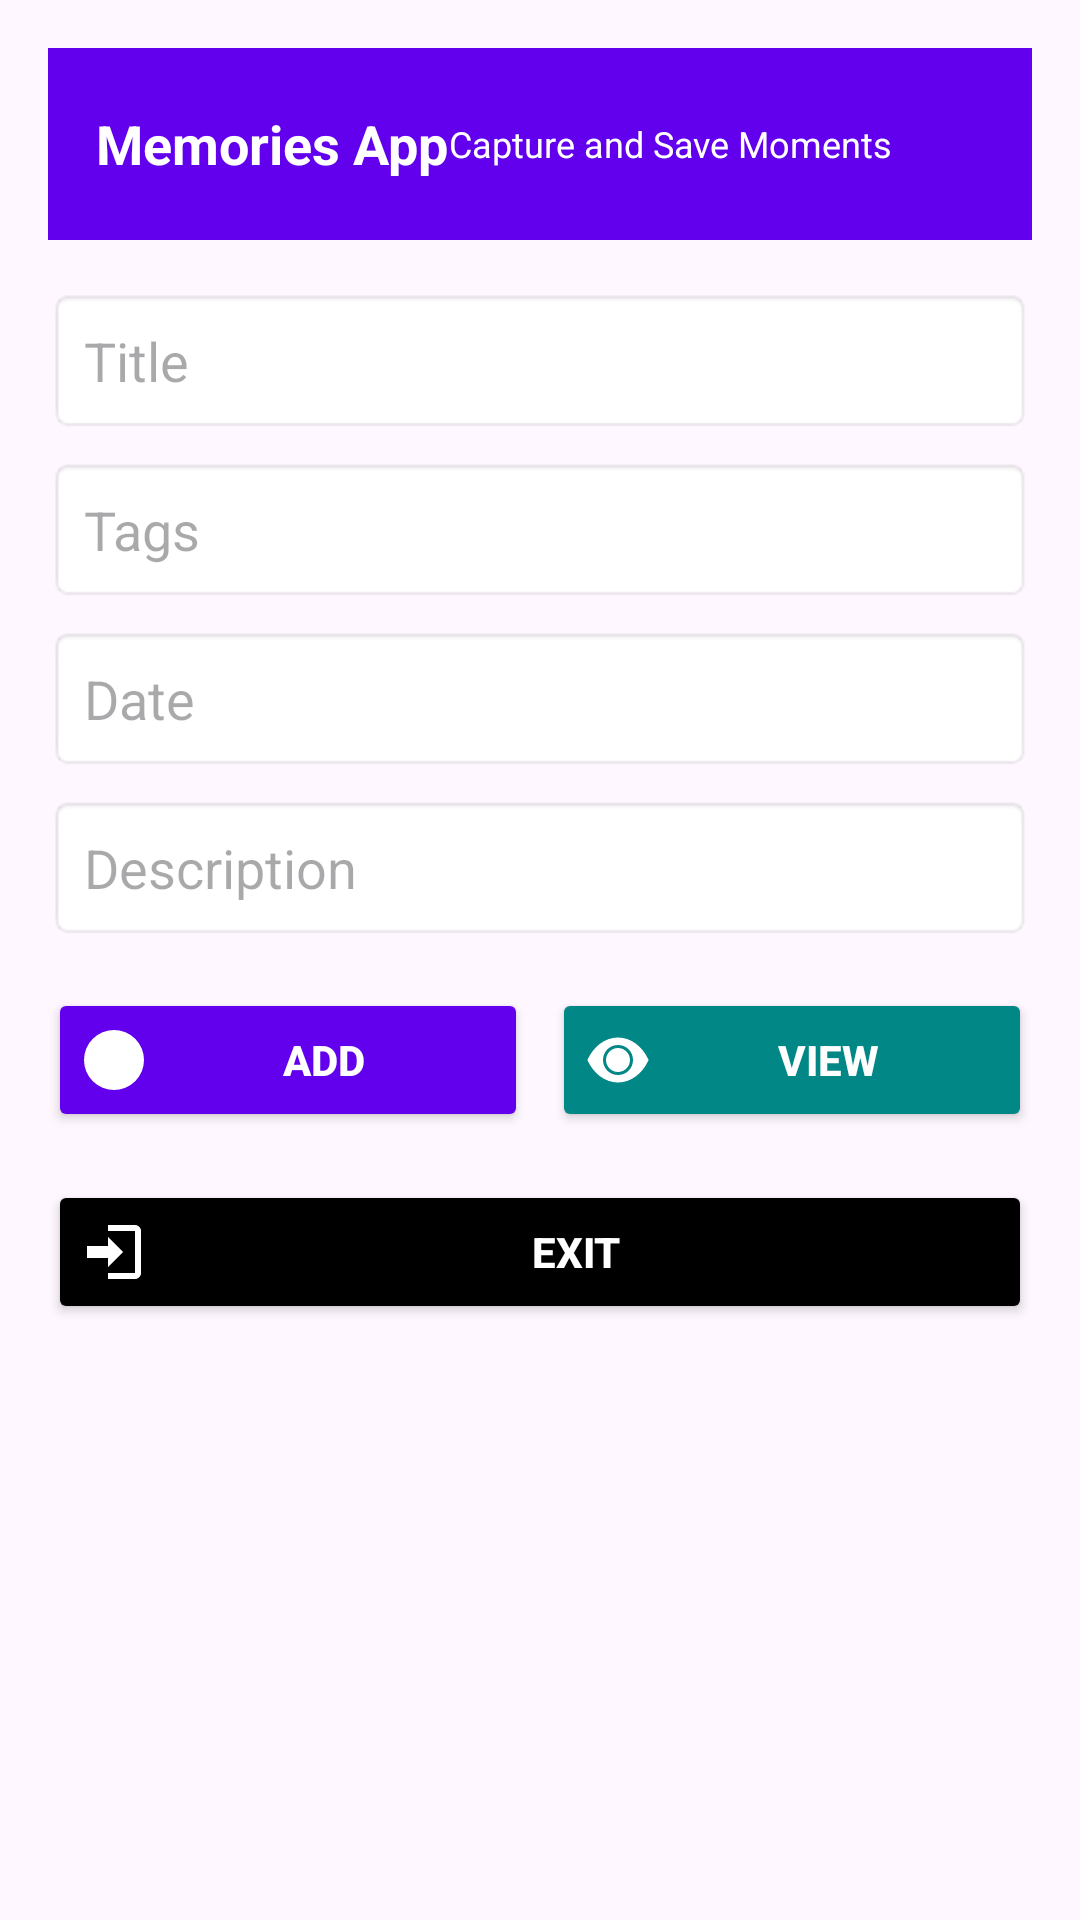

Produce the Android XML layout that renders to this screen, including the resource entries it uses.
<!-- AndroidManifest.xml: application theme Theme.Memories -->
<!-- res/layout/activity_main.xml -->
<LinearLayout
    xmlns:android="http://schemas.android.com/apk/res/android"
    xmlns:app="http://schemas.android.com/apk/res-auto"
    xmlns:tools="http://schemas.android.com/tools"
    android:layout_width="match_parent"
    android:layout_height="match_parent"
    android:orientation="vertical"
    android:padding="16dp"
    tools:context=".activities.MainActivity">

    
    <androidx.appcompat.widget.Toolbar
        android:id="@+id/toolbar"
        android:layout_width="match_parent"
        android:layout_height="?attr/actionBarSize"
        android:background="@color/purple_500"
        app:popupTheme="@style/ThemeOverlay.AppCompat.Light">

        
        <TextView
            android:id="@+id/tvAppName"
            android:layout_width="wrap_content"
            android:layout_height="wrap_content"
            android:text="Memories App"
            android:textSize="18sp"
            android:textStyle="bold"
            android:textColor="@android:color/white"
            android:layout_gravity="center_vertical" />

        
        <TextView
            android:id="@+id/tvAppSubtitle"
            android:layout_width="wrap_content"
            android:layout_height="wrap_content"
            android:text="Capture and Save Moments"
            android:textSize="12sp"
            android:textColor="@android:color/white"
            android:layout_marginStart="16dp"
            android:layout_gravity="center_vertical" />
    </androidx.appcompat.widget.Toolbar>

    
    <EditText
        android:id="@+id/etTitle"
        android:layout_width="match_parent"
        android:layout_height="wrap_content"
        android:hint="Title"
        android:padding="12dp"
        android:background="@android:drawable/editbox_background"
        android:layout_marginTop="16dp" />

    
    <EditText
        android:id="@+id/etTags"
        android:layout_width="match_parent"
        android:layout_height="wrap_content"
        android:hint="Tags"
        android:padding="12dp"
        android:background="@android:drawable/editbox_background"
        android:layout_marginTop="8dp" />

    
    <EditText
        android:id="@+id/etDate"
        android:layout_width="match_parent"
        android:layout_height="wrap_content"
        android:hint="Date"
        android:focusable="false"
        android:drawableEnd="@drawable/baseline_calendar_today_24"
        android:padding="12dp"
        android:background="@android:drawable/editbox_background"
        android:layout_marginTop="8dp" />

    
    <EditText
        android:id="@+id/etDescription"
        android:layout_width="match_parent"
        android:layout_height="wrap_content"
        android:hint="Description"
        android:padding="12dp"
        android:background="@android:drawable/editbox_background"
        android:layout_marginTop="8dp" />

    
    <LinearLayout
        android:layout_width="match_parent"
        android:layout_height="wrap_content"
        android:orientation="horizontal"
        android:gravity="center"
        android:layout_marginTop="16dp">

        
        <Button
            android:id="@+id/btnInsert"
            android:layout_width="0dp"
            android:layout_height="wrap_content"
            android:layout_weight="1"
            android:text="Add"
            android:drawableLeft="@drawable/ic_add_memory"
            android:backgroundTint="@color/purple_500"
            android:textColor="@android:color/white"
            android:textStyle="bold"
            android:padding="10dp" />

        
        <Button
            android:id="@+id/btnDisplay"
            android:layout_width="0dp"
            android:layout_height="wrap_content"
            android:layout_weight="1"
            android:text="View"
            android:drawableLeft="@drawable/ic_view_memories"
            android:backgroundTint="@color/teal_700"
            android:textColor="@android:color/white"
            android:textStyle="bold"
            android:padding="10dp"
            android:layout_marginStart="8dp" />
    </LinearLayout>

    
    <Button
        android:id="@+id/btnExit"
        android:layout_width="match_parent"
        android:layout_height="wrap_content"
        android:text="Exit"
        android:drawableLeft="@drawable/ic_exit"
        android:backgroundTint="@color/black"
        android:textColor="@android:color/white"
        android:textStyle="bold"
        android:padding="10dp"
        android:layout_marginTop="16dp" />
</LinearLayout>
<!-- resources referenced by this layout -->
<resources>
  <color name="black">#000000</color>
  <color name="purple_500">#6200EE</color>
  <color name="teal_700">#018786</color>
  <!-- drawable ic_add_memory (drawable) -->
  <?xml version="1.0" encoding="utf-8"?>
  <vector xmlns:android="http://schemas.android.com/apk/res/android"
      android:width="24dp"
      android:height="24dp"
      android:viewportWidth="24"
      android:viewportHeight="24">
      <path
          android:fillColor="@android:color/white"
          android:pathData="M12,2A10,10 0,1,1 2,12 10,10 0,0,1 12,2M11,11V6H13V11H18V13H13V18H11V13H6V11H11Z" />
  </vector>
  <!-- drawable ic_exit (drawable) -->
  <?xml version="1.0" encoding="utf-8"?>
  <vector xmlns:android="http://schemas.android.com/apk/res/android"
      android:width="24dp"
      android:height="24dp"
      android:viewportWidth="24"
      android:viewportHeight="24">
      <path
          android:fillColor="@android:color/white"
          android:pathData="M10,17V14H3V10H10V7L15,12 10,17Z M19,3H10V5H19V19H10V21H19C20.1,21 21,20.1 21,19V5C21,3.9 20.1,3 19,3Z" />
  </vector>
  <!-- drawable ic_view_memories (drawable) -->
  <?xml version="1.0" encoding="utf-8"?>
  <vector xmlns:android="http://schemas.android.com/apk/res/android"
      android:width="24dp"
      android:height="24dp"
      android:viewportWidth="24"
      android:viewportHeight="24">
      <path
          android:fillColor="@android:color/white"
          android:pathData="M12,4.5C7.6,4.5 3.73,7.61 1.8,12c1.93,4.39 5.8,7.5 10.2,7.5 4.4,0 8.27,-3.11 10.2,-7.5 -1.93,-4.39 -5.8,-7.5 -10.2,-7.5z M12,17c-2.8,0 -5,-2.2 -5,-5s2.2,-5 5,-5 5,2.2 5,5 -2.2,5 -5,5z M12,8c-2.2,0 -4,1.8 -4,4s1.8,4 4,4 4,-1.8 4,-4 -1.8,-4 -4,-4z" />
  </vector>
  <style name="Theme.Memories" parent="Base.Theme.Memories" />
  <style name="Base.Theme.Memories" parent="Theme.Material3.DayNight.NoActionBar">
          <item name="colorPrimary">@color/purple_500</item>
          <item name="colorPrimaryVariant">@color/teal_700</item>
          <item name="colorOnPrimary">@color/white</item>
          
          <item name="colorSecondary">@color/teal_700</item>
          <item name="colorSecondaryVariant">@color/teal_700</item>
          <item name="colorOnSecondary">@color/white</item>
          
          <item name="android:statusBarColor" tools:targetApi="l">@color/purple_500</item>
      </style>
  <color name="white">#FFFFFF</color>
</resources>
